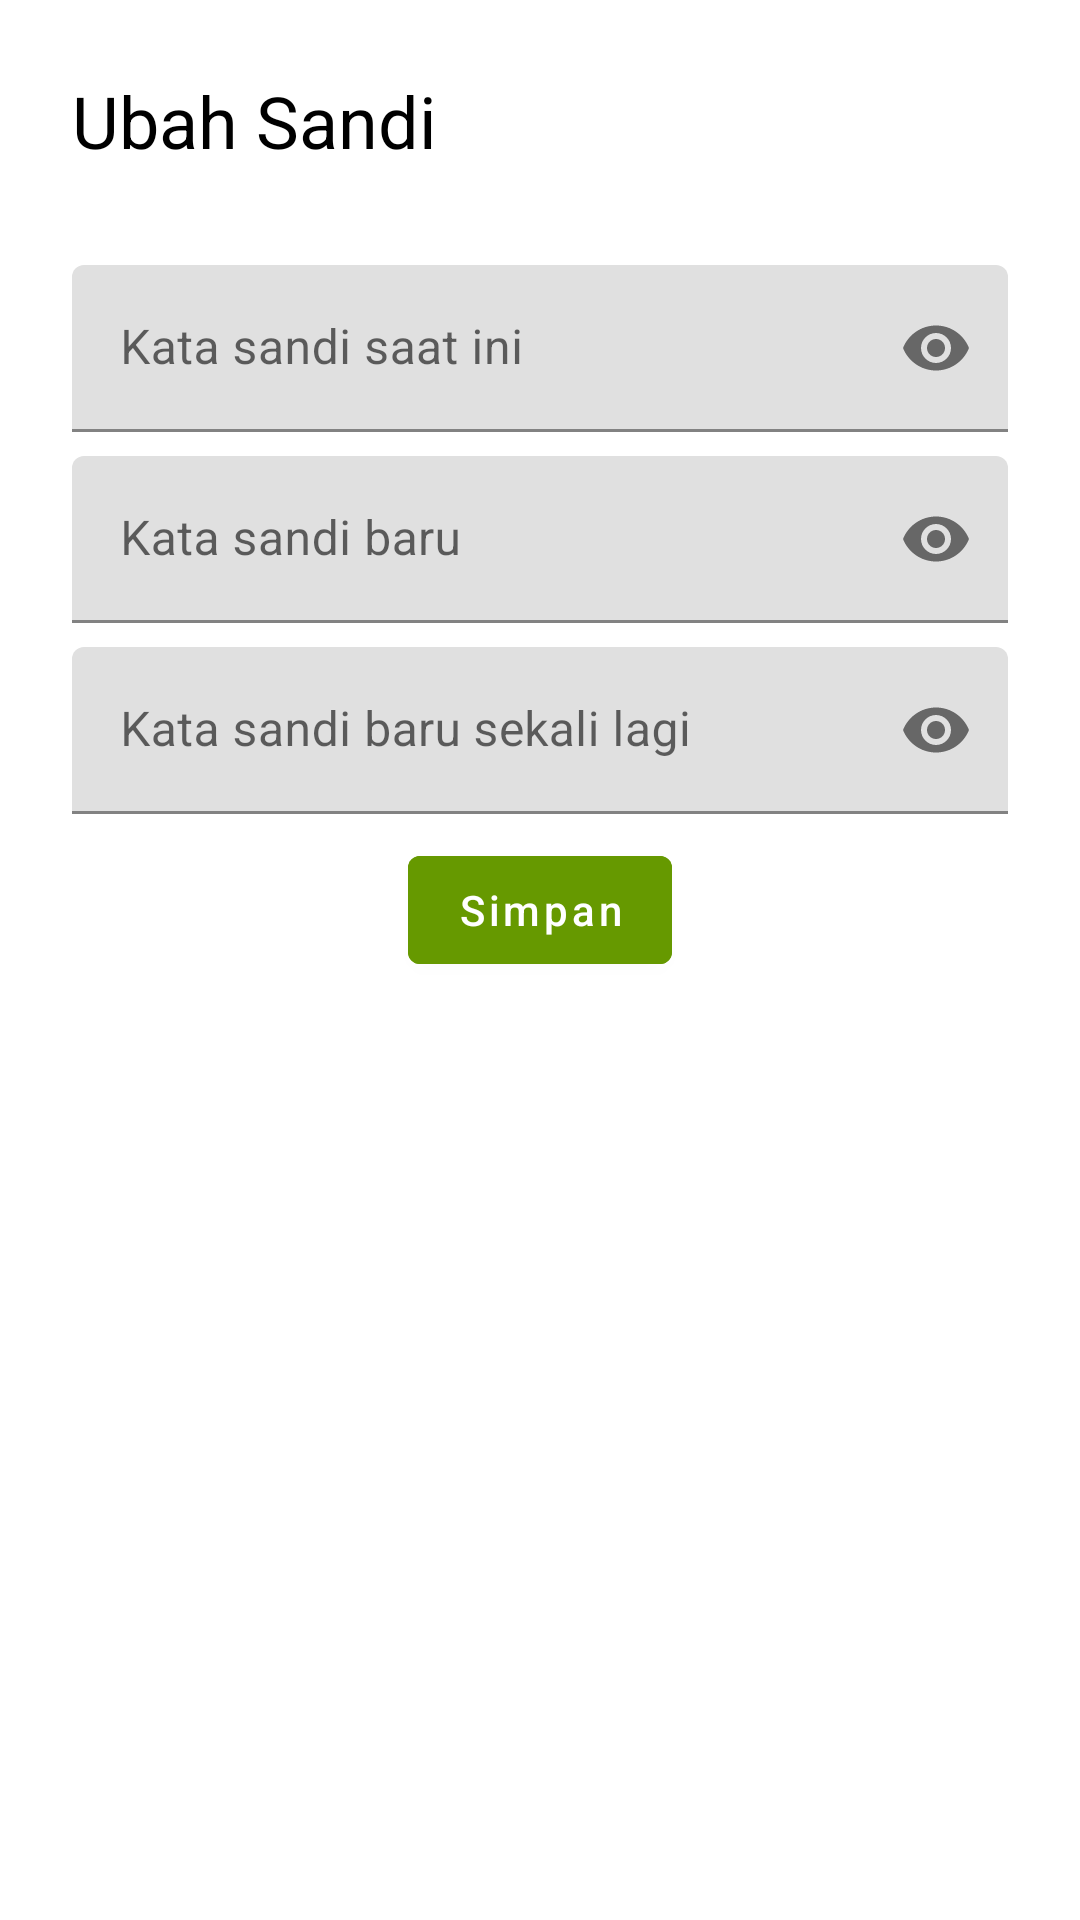

This screen was rendered from an Android layout file. Write that file and the resources it references.
<!-- AndroidManifest.xml: application theme Theme.CutiOnline -->
<!-- res/layout/activity_ubah_katasandi.xml -->
<?xml version="1.0" encoding="utf-8"?>
<LinearLayout xmlns:android="http://schemas.android.com/apk/res/android"
    xmlns:app="http://schemas.android.com/apk/res-auto"
    xmlns:tools="http://schemas.android.com/tools"
    android:layout_width="match_parent"
    android:layout_height="match_parent"
    android:orientation="vertical"
    tools:context=".ui.UbahKatasandiActivity">
    <androidx.core.widget.NestedScrollView
        android:layout_width="match_parent"
        android:layout_height="match_parent">
        <LinearLayout
            android:orientation="vertical"
            android:layout_width="match_parent"
            android:layout_height="match_parent">
            <TextView
                android:text="Ubah Sandi"
                android:layout_margin="24dp"
                android:textColor="@color/black"
                android:textSize="24sp"

                android:layout_width="wrap_content"
                android:layout_height="wrap_content"/>
            <com.google.android.material.textfield.TextInputLayout
                android:layout_width="match_parent"
                android:layout_height="wrap_content"
                android:layout_marginLeft="24dp"
                android:layout_marginTop="8dp"
                android:layout_marginRight="24dp"
                android:hint="Kata sandi saat ini"
                app:passwordToggleEnabled="true">

                <com.google.android.material.textfield.TextInputEditText
                    android:id="@+id/etPasswordNow"
                    android:layout_width="match_parent"
                    android:layout_height="wrap_content"
                    android:inputType="textPassword" />
            </com.google.android.material.textfield.TextInputLayout>

            <com.google.android.material.textfield.TextInputLayout
                android:layout_width="match_parent"
                android:layout_height="wrap_content"
                android:layout_marginLeft="24dp"
                android:layout_marginTop="8dp"
                android:layout_marginRight="24dp"
                android:hint="Kata sandi baru"
                app:passwordToggleEnabled="true">

                <com.google.android.material.textfield.TextInputEditText
                    android:id="@+id/etNewPassword"
                    android:layout_width="match_parent"
                    android:layout_height="wrap_content"
                    android:inputType="textPassword" />
            </com.google.android.material.textfield.TextInputLayout>

            <com.google.android.material.textfield.TextInputLayout
                android:layout_width="match_parent"
                android:layout_height="wrap_content"
                android:layout_marginLeft="24dp"
                android:layout_marginTop="8dp"
                android:layout_marginRight="24dp"
                android:hint="Kata sandi baru sekali lagi"
                app:passwordToggleEnabled="true">

                <com.google.android.material.textfield.TextInputEditText
                    android:id="@+id/etNewPassword2"
                    android:layout_width="match_parent"
                    android:layout_height="wrap_content"
                    android:inputType="textPassword" />
            </com.google.android.material.textfield.TextInputLayout>
            <Button
                android:backgroundTint="@android:color/holo_green_dark"
                android:textAllCaps="false"
                android:text="Simpan"
                android:textColor="@color/white"
                android:layout_margin="8dp"
                android:layout_gravity="center_horizontal"
                android:id="@+id/btUpdatePassword"
                android:layout_width="wrap_content"
                android:layout_height="wrap_content"/>
        </LinearLayout>
    </androidx.core.widget.NestedScrollView>
</LinearLayout>
<!-- resources referenced by this layout -->
<resources>
  <style name="Theme.CutiOnline" parent="Theme.MaterialComponents.DayNight.DarkActionBar">
          
          <item name="colorPrimary">@android:color/darker_gray</item>
          <item name="colorPrimaryVariant">@android:color/darker_gray</item>
          <item name="colorOnPrimary">@color/black</item>
          
          <item name="colorSecondary">@color/teal_200</item>
          <item name="colorSecondaryVariant">@color/teal_700</item>
          <item name="colorOnSecondary">@color/black</item>
          
          <item name="android:statusBarColor" tools:targetApi="l">@android:color/darker_gray</item>
          
      </style>
  <!-- not gathered from this repository: default colours our renderer supplied (Android Studio template values) -->
  <color name="teal_200">#FF03DAC5</color>
  <color name="teal_700">#FF018786</color>
  <color name="black">#FF000000</color>
  <color name="white">#FFFFFFFF</color>
</resources>
